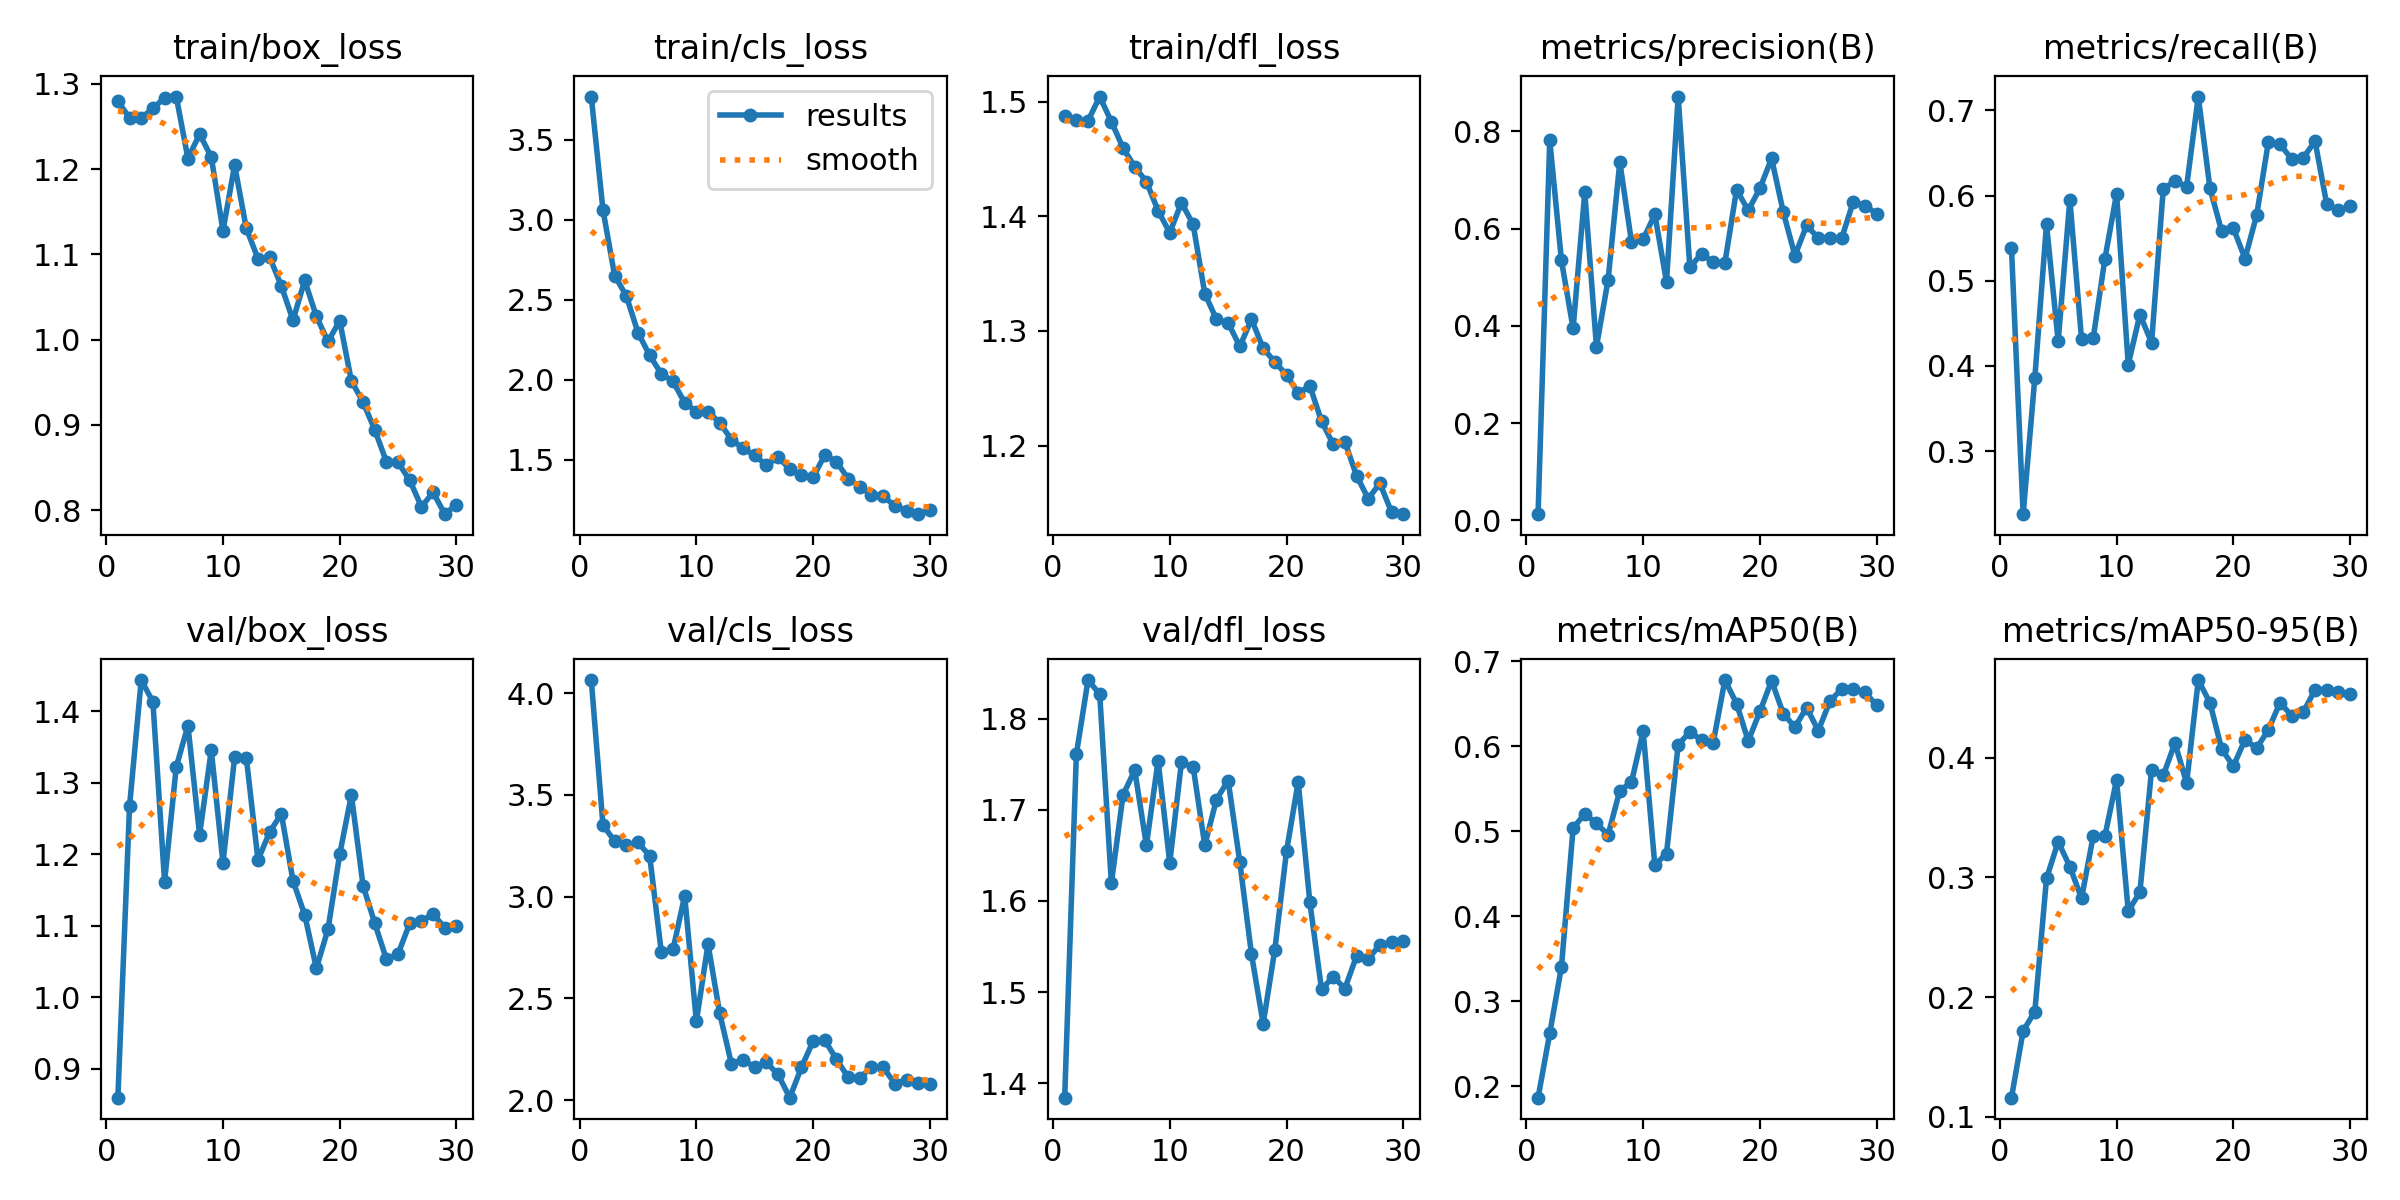

Data behind this chart, as committed beside it:
epoch, time, train/box_loss, train/cls_loss, train/dfl_loss, metrics/precision(B), metrics/recall(B), metrics/mAP50(B), metrics/mAP50-95(B), val/box_loss, val/cls_loss, val/dfl_loss, lr/pg0, lr/pg1, lr/pg2
1, 405, 1.28, 3.771, 1.488, 0.01286, 0.538, 0.1868, 0.1159, 0.8592, 4.065, 1.384, 0.0002323, 0.0002323, 0.0002323
2, 823, 1.26, 3.063, 1.484, 0.7815, 0.2261, 0.2625, 0.1718, 1.267, 3.353, 1.761, 0.0004548, 0.0004548, 0.0004548
3, 1221, 1.26, 2.652, 1.483, 0.5346, 0.3861, 0.3403, 0.1878, 1.444, 3.273, 1.842, 0.0006616, 0.0006616, 0.0006616
4, 1616, 1.271, 2.525, 1.504, 0.3948, 0.5664, 0.5035, 0.2992, 1.413, 3.253, 1.827, 0.0006433, 0.0006433, 0.0006433
5, 2012, 1.284, 2.295, 1.483, 0.6746, 0.429, 0.5207, 0.3299, 1.162, 3.266, 1.619, 0.0006198, 0.0006198, 0.0006198
6, 2407, 1.285, 2.153, 1.46, 0.3572, 0.5951, 0.5092, 0.309, 1.322, 3.201, 1.716, 0.0005962, 0.0005962, 0.0005962
7, 2799, 1.212, 2.037, 1.443, 0.4951, 0.4318, 0.496, 0.2825, 1.38, 2.726, 1.743, 0.0005726, 0.0005726, 0.0005726
8, 3194, 1.241, 1.99, 1.43, 0.7369, 0.4326, 0.5479, 0.3346, 1.227, 2.741, 1.661, 0.0005491, 0.0005491, 0.0005491
9, 3589, 1.214, 1.857, 1.405, 0.5727, 0.5255, 0.5578, 0.3346, 1.346, 3.005, 1.754, 0.0005255, 0.0005255, 0.0005255
10, 3983, 1.128, 1.801, 1.386, 0.578, 0.6022, 0.6175, 0.3816, 1.188, 2.387, 1.642, 0.0005019, 0.0005019, 0.0005019
11, 4378, 1.205, 1.801, 1.412, 0.6291, 0.4017, 0.4602, 0.272, 1.336, 2.767, 1.752, 0.0004784, 0.0004784, 0.0004784
12, 4778, 1.131, 1.732, 1.393, 0.4905, 0.4604, 0.4738, 0.2877, 1.335, 2.427, 1.747, 0.0004548, 0.0004548, 0.0004548
13, 5177, 1.095, 1.626, 1.333, 0.8715, 0.4273, 0.6017, 0.3902, 1.192, 2.179, 1.661, 0.0004313, 0.0004313, 0.0004313
14, 5574, 1.097, 1.572, 1.31, 0.52, 0.6078, 0.6169, 0.3853, 1.231, 2.199, 1.711, 0.0004077, 0.0004077, 0.0004077
15, 5969, 1.063, 1.527, 1.307, 0.5487, 0.617, 0.6073, 0.4125, 1.257, 2.162, 1.732, 0.0003841, 0.0003841, 0.0003841
16, 6363, 1.023, 1.467, 1.286, 0.5304, 0.6105, 0.6042, 0.379, 1.163, 2.186, 1.643, 0.0003606, 0.0003606, 0.0003606
17, 6758, 1.069, 1.515, 1.31, 0.5295, 0.7162, 0.6778, 0.4651, 1.115, 2.126, 1.541, 0.000337, 0.000337, 0.000337
18, 7152, 1.027, 1.443, 1.285, 0.6801, 0.6086, 0.6502, 0.4461, 1.04, 2.012, 1.465, 0.0003134, 0.0003134, 0.0003134
19, 7546, 0.9979, 1.406, 1.273, 0.6373, 0.5583, 0.6062, 0.4075, 1.095, 2.161, 1.547, 0.0002899, 0.0002899, 0.0002899
20, 7941, 1.022, 1.39, 1.262, 0.6829, 0.5618, 0.6409, 0.393, 1.2, 2.29, 1.654, 0.0002663, 0.0002663, 0.0002663
21, 8328, 0.9514, 1.53, 1.246, 0.7442, 0.526, 0.677, 0.4152, 1.283, 2.295, 1.73, 0.0002428, 0.0002428, 0.0002428
22, 8719, 0.9267, 1.488, 1.252, 0.6341, 0.5771, 0.6384, 0.4081, 1.156, 2.2, 1.598, 0.0002192, 0.0002192, 0.0002192
23, 9111, 0.8943, 1.382, 1.221, 0.5444, 0.6627, 0.6225, 0.4234, 1.104, 2.113, 1.503, 0.0001956, 0.0001956, 0.0001956
24, 9500, 0.8567, 1.332, 1.201, 0.6066, 0.6604, 0.6456, 0.4463, 1.053, 2.109, 1.517, 0.0001721, 0.0001721, 0.0001721
25, 9889, 0.8559, 1.282, 1.203, 0.5805, 0.6426, 0.6183, 0.4352, 1.061, 2.162, 1.504, 0.0001485, 0.0001485, 0.0001485
26, 10278, 0.8348, 1.274, 1.174, 0.5798, 0.6445, 0.653, 0.4382, 1.103, 2.161, 1.54, 0.000125, 0.000125, 0.000125
27, 10668, 0.804, 1.21, 1.154, 0.5801, 0.6639, 0.6673, 0.4571, 1.106, 2.082, 1.537, 0.0001014, 0.0001014, 0.0001014
28, 11058, 0.8209, 1.182, 1.167, 0.6553, 0.5899, 0.6669, 0.4566, 1.117, 2.101, 1.552, 7.7826e-05, 7.7826e-05, 7.7826e-05
29, 11445, 0.7953, 1.16, 1.142, 0.647, 0.583, 0.6635, 0.4555, 1.097, 2.084, 1.555, 5.4264e-05, 5.4264e-05, 5.4264e-05
30, 11834, 0.8065, 1.185, 1.14, 0.6307, 0.5872, 0.6481, 0.4532, 1.1, 2.078, 1.557, 3.0702e-05, 3.0702e-05, 3.0702e-05
